Run: headless pygame with SDL's dummy video driver; simulated clock (each Clock.tick advances the game by its frame time, no real sleeping); random seed 0; keys injected as events and as key.get_pressed() state; mouse plan: one left click at the window centre at the start of phase 2, then a move to the lower-right quarter at the start of phase 3.
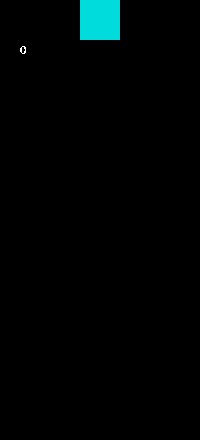
Frame 1 of 4 · flips 1–60 · no input
Frame 2 of 4 · flips 61–180 · clicked the window centre · tapped SPACE, RETURN · held RIGHT (→), D · screen unchanged from frame 1, image omitted
Frame 3 of 4 · flips 181–300 · moved the mouse to the lower-right quarter · held DOWN (↓), S · screen unchanged from frame 2, image omitted
Frame 4 of 4 · flips 301–420 · held LEFT (←), A, UP (↑), W · screen unchanged from frame 3, image omitted

The pygame program that drew these frames:



#!/usr/bin/env python
#-*- coding: utf-8 -*-

# Very simple tetris implementation
# 
# Control keys:
# Down - Drop stone faster
# Left/Right - Move stone
# Up - Rotate Stone clockwise
# Escape - Quit game
# P - Pause game
#
# Have fun!

# Copyright (c) 2010 "Kevin Chabowski"<kevin@kch42.de>
# 
# Permission is hereby granted, free of charge, to any person obtaining a copy
# of this software and associated documentation files (the "Software"), to deal
# in the Software without restriction, including without limitation the rights
# to use, copy, modify, merge, publish, distribute, sublicense, and/or sell
# copies of the Software, and to permit persons to whom the Software is
# furnished to do so, subject to the following conditions:
# 
# The above copyright notice and this permission notice shall be included in
# all copies or substantial portions of the Software.
# 
# THE SOFTWARE IS PROVIDED "AS IS", WITHOUT WARRANTY OF ANY KIND, EXPRESS OR
# IMPLIED, INCLUDING BUT NOT LIMITED TO THE WARRANTIES OF MERCHANTABILITY,
# FITNESS FOR A PARTICULAR PURPOSE AND NONINFRINGEMENT. IN NO EVENT SHALL THE
# AUTHORS OR COPYRIGHT HOLDERS BE LIABLE FOR ANY CLAIM, DAMAGES OR OTHER
# LIABILITY, WHETHER IN AN ACTION OF CONTRACT, TORT OR OTHERWISE, ARISING FROM,
# OUT OF OR IN CONNECTION WITH THE SOFTWARE OR THE USE OR OTHER DEALINGS IN
# THE SOFTWARE.


### This version is modified a little to fit to the ai and allow all operations I needed.

from random import randrange as rand
import pygame, sys, numpy, math
# The configuration
config = {
  'cell_size':  20,
  'cols':    10,
  'rows':    22, # 20 rows to play, 2 rows to generate new stone (usually hidden)
  'delay':  5,
  'maxfps': math.inf
}

colors = [
(0,   0,   0  ),
(255, 0,   0  ),
(0,   150, 0  ),
(0,   0,   255),
(255, 120, 0  ),
(255, 255, 0  ),
(180, 0,   255),
(0,   220, 220)
]

# Define the shapes of the single parts
tetris_shapes = [
  [[1, 1, 1],
   [0, 1, 0]],
  
  [[0, 2, 2],
   [2, 2, 0]],
  
  [[3, 3, 0],
   [0, 3, 3]],
  
  [[4, 0, 0],
   [4, 4, 4]],
  
  [[0, 0, 5],
   [5, 5, 5]],
  
  [[6, 6, 6, 6]],
  
  [[7, 7],
   [7, 7]]
]

# Rotates a shape clockwise
def rotate_clockwise(shape):
  return [ [ shape[y][x]
      for y in range(len(shape)) ]
    for x in range(len(shape[0]) - 1, -1, -1) ]

# checks if there is a collision in any direction
def check_collision(board, shape, offset):
  off_x, off_y = offset
  for cy, row in enumerate(shape):
    for cx, cell in enumerate(row):
      try:
        if cell and board[ cy + off_y ][ cx + off_x ]:
          return True
      except IndexError:
        return True
  return False

# clearing a row for getting points
def remove_row(board, row):
  del board[row]
  return [[0 for i in range(config['cols'])]] + board

# Used for adding a stone to the board
def join_matrixes(mat1, mat2, mat2_off):
  off_x, off_y = mat2_off
  for cy, row in enumerate(mat2):
    for cx, val in enumerate(row):
      mat1[cy+off_y-1  ][cx+off_x] += val
  return mat1

# new game
def new_board():
  board = [ [ 0 for x in range(config['cols']) ]
      for y in range(config['rows']) ]
  board += [[ 1 for x in range(config['cols'])]]
  return board

class TetrisApp(object):
  def __init__(self):
    pygame.init()
    pygame.key.set_repeat(250,25)
    self.width = config['cell_size']*config['cols']
    self.height = config['cell_size']*config['rows']
    
    self.screen = pygame.display.set_mode((self.width, self.height))
    pygame.event.set_blocked(pygame.MOUSEMOTION) # We do not need
                                                 # mouse movement
                                                 # events, so we
                                                 # block them.
    self.actions = []
    self.needs_actions = True

    self.init_game()

  '''
  Creates random shape
  places shape at the top of the boar din the middle
  checks if collision - if yes game over
  '''  
  def new_stone(self):
    self.stone = tetris_shapes[rand(len(tetris_shapes))]
    self.stone_x = int(config['cols'] / 2 - len(self.stone[0])/2)
    self.stone_y = 0
    
    if check_collision(self.board,
                       self.stone,
                       (self.stone_x, self.stone_y)):
      self.gameover = True

  '''
    Starts a new game
      - new board
      - new stone
  '''  
  def init_game(self):
    self.score = 0
    self.lines = 0
    self.board = new_board()
    self.new_stone()

    return

  # Show given message at the center of the board (for losing)
  def center_msg(self, msg):
    for i, line in enumerate(msg.splitlines()):
      msg_image =  pygame.font.Font(
        pygame.font.get_default_font(), 12).render(
          line, False, (255,255,255), (0,0,0))
    
      msgim_center_x, msgim_center_y = msg_image.get_size()
      msgim_center_x //= 2
      msgim_center_y //= 2
    
      self.screen.blit(msg_image, (
        self.width // 2-msgim_center_x,
        self.height // 2-msgim_center_y+i*22))

  # Show given message at the center of the board (for losing)
  def show_score(self, msg):
    for i, line in enumerate(msg.splitlines()):
      msg_image =  pygame.font.Font(
        pygame.font.get_default_font(), 12).render(
          line, False, (255,255,255), (0,0,0))
    
      msgim_center_x, msgim_center_y = msg_image.get_size()
      msgim_center_x //= 2
      msgim_center_y //= 2
    
      self.screen.blit(msg_image, (
        (self.width/10),
        (self.height)/10))

  '''
    draws a given matrix
      - used for both the board and the piece
  '''
  def draw_matrix(self, matrix, offset):
    off_x, off_y  = offset
    for y, row in enumerate(matrix):
      for x, val in enumerate(row):
        if val:
          pygame.draw.rect(
            self.screen,
            colors[val],
            pygame.Rect(
              (off_x+x) *
                config['cell_size'],
              (off_y+y) *
                config['cell_size'], 
              config['cell_size'],
              config['cell_size']),0)
    self.show_score(str(self.score))

  def add_cl_lines(self, n):
      linescores = [0, 40, 100, 300, 1200]
      self.lines += n
      self.score += linescores[n]
        

  # move a piece horizontally
  def move(self, delta_x):
    if not self.gameover and not self.paused:
      new_x = self.stone_x + delta_x
      if new_x < 0:
        new_x = 0
      if new_x > config['cols'] - len(self.stone[0]):
        new_x = config['cols'] - len(self.stone[0])
      if not check_collision(self.board,
                             self.stone,
                             (new_x, self.stone_y)):
        self.stone_x = new_x


  # quit game
  def quit(self):
    self.center_msg("Exiting...")
    pygame.display.update()
    sys.exit()

  '''
    Try moving piece down
      - if collision:
        1. add stone to board
        2. create new piece
        3. Check for row completion
  ''' 
  def drop(self):
    if not self.gameover and not self.paused:
      while True:
        self.stone_y += 1
        if check_collision(self.board,
                           self.stone,
                           (self.stone_x, self.stone_y)):
          self.board = join_matrixes(
            self.board,
            self.stone,
            (self.stone_x, self.stone_y))
          self.new_stone()
          self.needs_actions = True
          break
      cleared_rows = 0
      while True:
        for i, row in enumerate(self.board[:-1]):
          if 0 not in row:
            cleared_rows += 1
            self.board = remove_row(
              self.board, i)
            break
        else:
          break
      self.add_cl_lines(cleared_rows)
 
  '''
    Rotate stone if no collision
  ''' 
  def rotate_stone(self):
    if not self.gameover and not self.paused:
      new_stone = rotate_clockwise(self.stone)
      if not check_collision(self.board,
                             new_stone,
                             (self.stone_x, self.stone_y)):
        self.stone = new_stone
 
  # pause game 
  def toggle_pause(self):
    self.paused = not self.paused
 
  # start new game if gameover 
  def start_game(self):
    if self.gameover:
      self.init_game()
      self.gameover = False
 
  '''
    Runs the game
    setup game mechanics
  ''' 
  def run(self):
    # controls
    key_actions = {
      'ESCAPE':  self.quit,
      'LEFT':    lambda:self.move(-1),
      'RIGHT':  lambda:self.move(+1),
      'DOWN':    self.drop,
      'UP':    self.rotate_stone,
      'p':    self.toggle_pause,
      'SPACE':  self.start_game
    }
    
    self.gameover = False
    self.paused = False
   
    #Timer to handle drop
    pygame.time.set_timer(pygame.USEREVENT+1, config['delay'])
    while 1:
      self.screen.fill((0,0,0))
      if self.gameover:
        self.center_msg("""Game Over!\nYour score: %d
Press space to continue""" % self.score)
        self.needs_actions = True
      else:
        if self.paused:
          self.center_msg("Paused")
        else:
          self.draw_matrix(self.board, (0,0))
          self.draw_matrix(self.stone,
                           (self.stone_x,
                            self.stone_y))
      pygame.display.update()


      for action in self.actions:
        action = action.upper()
        if action in key_actions:
          key_actions[action]()
      self.actions = []

      if not self.needs_actions:
        self.drop()


  def get_state(self):
    return {"board": numpy.copy(self.board), 
            "stone": numpy.copy(self.stone),
            "stone_x": self.stone_x,
            "stone_y": self.stone_y,
            "score": self.score,
            "lines": self.lines,
            "gameover": self.gameover,
            "needs_actions": self.needs_actions}

  def add_actions(self, new_actions):
    self.needs_actions = False
    self.actions = new_actions
    #print(self.actions)
    
  def set_gameover(self):
    self.gameover = True

if __name__ == '__main__':
  App = TetrisApp()
  App.run()
